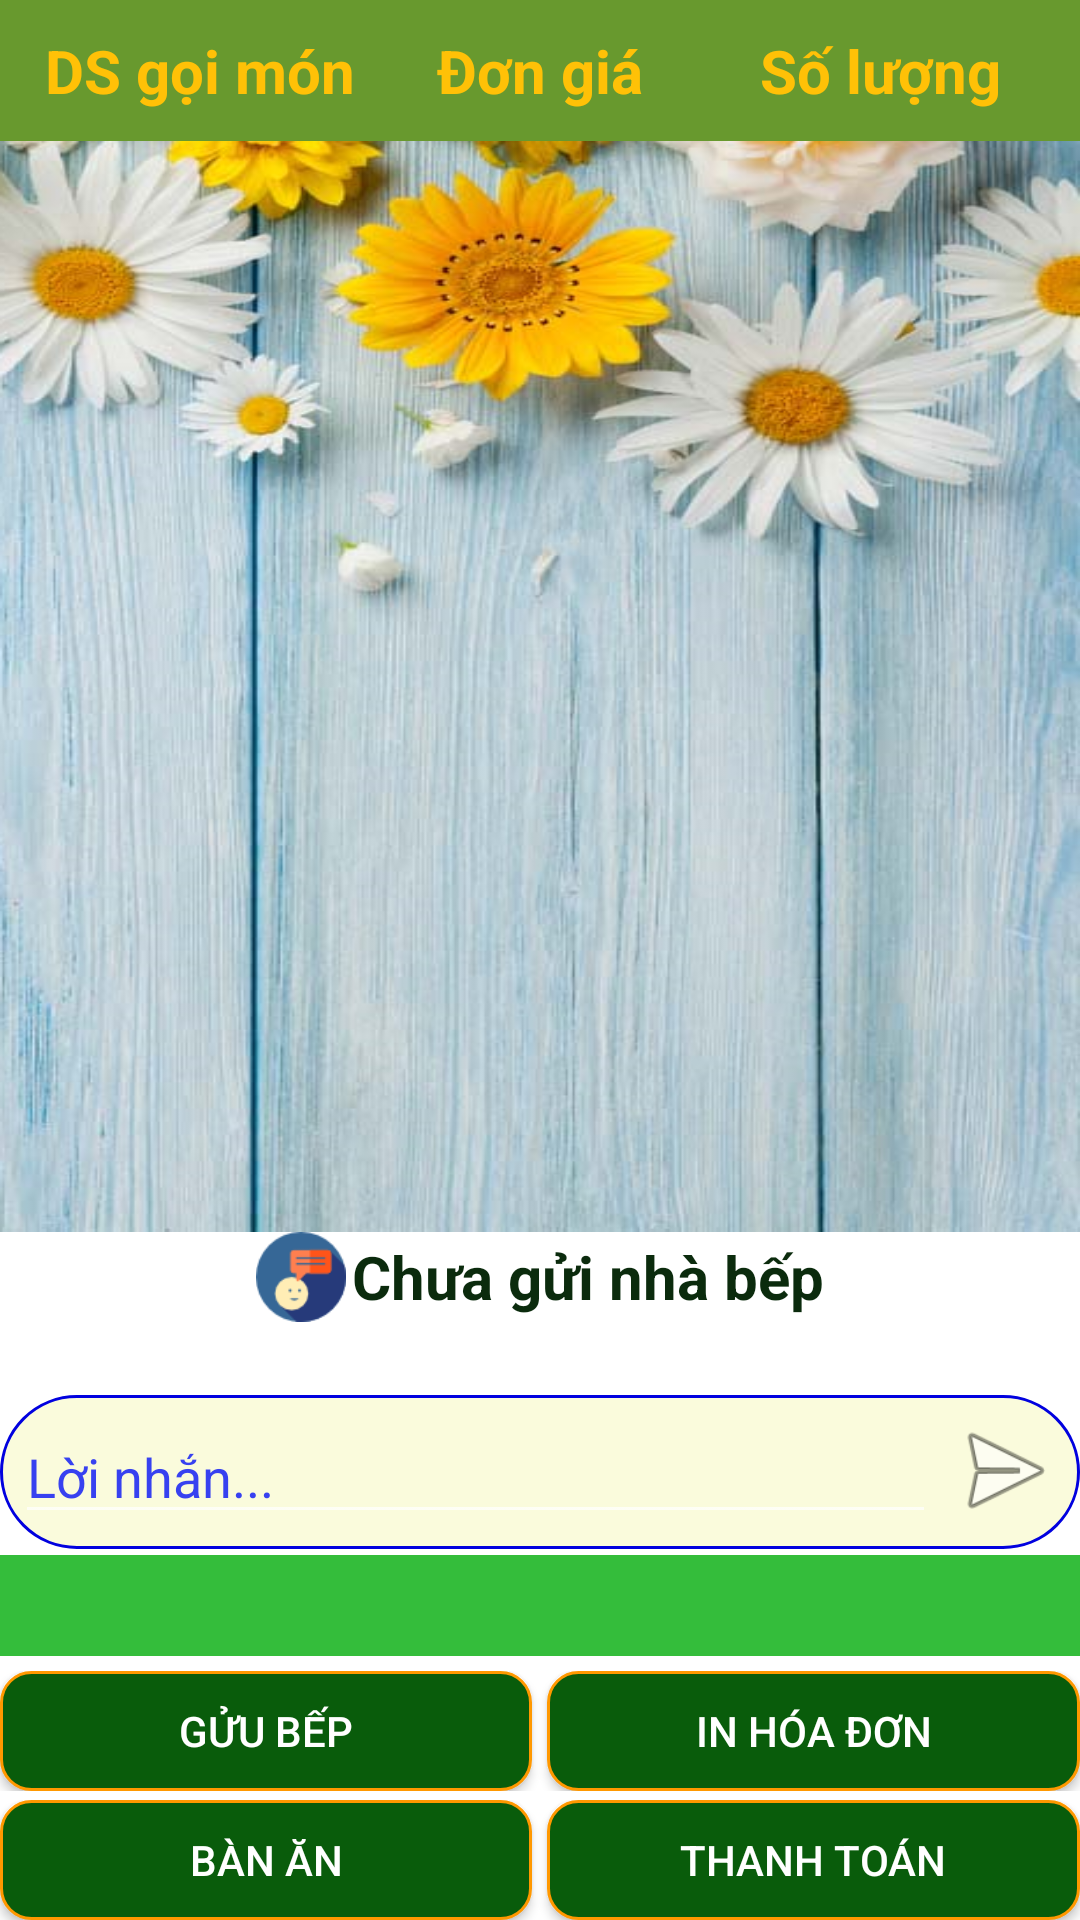

This screen was rendered from an Android layout file. Write that file and the resources it references.
<!-- AndroidManifest.xml: application theme AppTheme -->
<!-- res/layout/layout_thanhtoan.xml -->
<?xml version="1.0" encoding="utf-8"?>
<LinearLayout xmlns:android="http://schemas.android.com/apk/res/android"
    android:orientation="vertical"
    android:layout_width="match_parent"
    android:layout_height="match_parent"
    android:background="@color/colorWhite"
    >


    <LinearLayout
        android:layout_width="match_parent"
        android:layout_height="wrap_content"
        android:padding="@dimen/size10dp"
        android:background="@color/backgroundDangNhap"
        android:orientation="horizontal"
        >

        <TextView
            android:gravity="center"
            android:layout_width="match_parent"
            android:layout_height="wrap_content"
            android:text="DS gọi món"
            android:layout_weight="1"
            android:textSize="20dp"
            android:textStyle="bold"
            android:textColor="#FFC107"

            />

        <TextView
            android:gravity="center"
            android:layout_width="match_parent"
            android:layout_height="wrap_content"
            android:text="Đơn giá"
            android:layout_weight="1"
            android:textSize="20sp"
            android:textStyle="bold"
            android:textColor="#FFC107"
            />

        <TextView
            android:gravity="center"
            android:layout_width="match_parent"
            android:layout_height="wrap_content"
            android:text="Số lượng"
            android:layout_weight="1"
            android:textSize="20dp"
            android:textStyle="bold"
            android:textColor="#FFC107"
            />


    </LinearLayout>

    <GridView
        android:id="@+id/gvThanhToan"
        android:layout_width="match_parent"
        android:background="@drawable/nentt"
        android:layout_height="514dp"
        android:layout_weight="1"
        android:numColumns="1">

    </GridView>

    <LinearLayout
        android:layout_width="match_parent"
        android:layout_height="wrap_content"
        android:gravity="center"
        android:orientation="horizontal">

        <ImageView
            android:layout_width="30dp"
            android:layout_height="30dp"
            android:layout_marginRight="2dp"
            android:src="@drawable/speaking">

        </ImageView>

        <TextView
            android:id="@+id/txtTinhTrang"
            android:layout_width="wrap_content"
            android:layout_height="wrap_content"
            android:text="Chưa gửi nhà bếp"
            android:textAlignment="center"
            android:textColor="#0B2B0D"
            android:textSize="20sp"
            android:layout_gravity="center"
            android:textStyle="bold"

            />

    </LinearLayout>

    <LinearLayout
        android:layout_width="match_parent"
        android:layout_height="wrap_content"
        android:gravity="center"
        android:orientation="horizontal">


        <TextView
            android:id="@+id/txtchat1"
            android:layout_width="wrap_content"
            android:layout_height="wrap_content"
            android:layout_gravity="center"
            android:text=""

            android:textAlignment="center"
            android:textColor="#673AB7"
            android:textSize="18sp"
            android:textStyle="bold"

            />

    </LinearLayout>

    <RelativeLayout
        android:id="@+id/bottom"
        android:layout_width="match_parent"
        android:layout_height="wrap_content"
        android:background="@drawable/duong_vien"
        android:layout_alignParentBottom="true"
        android:padding="5dp">

        <EditText
            android:id="@+id/ghichubep"
            android:layout_width="match_parent"
            android:layout_height="wrap_content"
            android:layout_marginRight="3dp"
            android:layout_toLeftOf="@id/chatx"
            android:hint="Lời nhắn..."
            android:textColor="#861799"
            android:textColorHint="#3741F0" />

        <ImageButton
            android:id="@+id/chatx"
            android:layout_width="40dp"
            android:layout_height="40dp"
            android:layout_alignParentEnd="true"
            android:layout_alignParentRight="true"
            android:background="@android:drawable/ic_menu_send" />

    </RelativeLayout>

    <TextView
        android:id="@+id/txtTongTien"
        android:layout_width="match_parent"
        android:layout_marginTop="2dp"
        android:layout_marginBottom="2dp"
        android:textSize="25sp"
        android:gravity="center"
        android:background="#34BD3B"
        android:textAlignment="center"
        android:textStyle="bold"
        android:textColor="#FCFBFA"
        android:text=""
        android:layout_height="wrap_content">

    </TextView>

    <LinearLayout
        android:layout_width="match_parent"
        android:layout_marginTop="3dp"

        android:gravity="center"
        android:layout_height="wrap_content">
        <Button
            android:id="@+id/btnGuiBep"
            android:layout_width="90dp"
            android:layout_weight="1"
            android:layout_height="40dp"
            android:background="@drawable/duong_vien55"
            android:text="Gửu bếp"
            />
        <Button
            android:id="@+id/inhoadon"
            android:layout_marginLeft="@dimen/size5dp"
            android:layout_width="90dp"
            android:layout_height="40dp"
            android:layout_weight="1"
            android:background="@drawable/duong_vien55"
            android:text="In hóa đơn" />


    </LinearLayout>
    <LinearLayout
        android:layout_width="match_parent"
        android:layout_marginTop="3dp"

        android:gravity="center"
        android:layout_height="wrap_content">

        <Button
            android:id="@+id/goback"
            android:layout_width="90dp"
            android:layout_height="40dp"
            android:layout_weight="1"
            android:background="@drawable/duong_vien55"
            android:text="Bàn ăn" />
        <Button
            android:id="@+id/btnThanhToan"
            android:layout_width="90dp"
            android:layout_height="40dp"
            android:layout_marginLeft="@dimen/size5dp"
            android:layout_weight="1"
            android:background="@drawable/duong_vien55"
            android:text="Thanh toán" />
    </LinearLayout>


</LinearLayout>
<!-- resources referenced by this layout -->
<resources>
  <color name="backgroundDangNhap">#68992e</color>
  <color name="colorWhite">#FFF</color>
  <dimen name="size10dp">10dp</dimen>
  <dimen name="size5dp">5dp</dimen>
  <!-- drawable duong_vien (drawable) -->
  <?xml version="1.0" encoding="utf-8"?>
  <shape
      xmlns:android="http://schemas.android.com/apk/res/android"
      android:shape="rectangle">
  
      <solid
          android:color="#66F2F5A9" >
      </solid>
  
  
      <stroke
          android:width="1dp"
          android:color="#0101DF" >
      </stroke>
  
  
      <padding
          android:left="10dp"
          android:top="10dp"
          android:right="10dp"
          android:bottom="10dp" >
      </padding>
  
  
      <corners
          android:radius="100dp" >
      </corners>
  
  </shape>
  <!-- drawable duong_vien55 (drawable-v24) -->
  <?xml version="1.0" encoding="utf-8"?>
  <shape
      xmlns:android="http://schemas.android.com/apk/res/android"
      android:shape="rectangle">
  
      <solid
          android:color="#095C0B" >
      </solid>
  
  
      <stroke
          android:width="1dp"
          android:color="#FF9800" >
      </stroke>
  
  
      <padding
          android:left="5dp"
          android:top="5dp"
          android:right="5dp"
          android:bottom="5dp" >
      </padding>
  
  
      <corners
          android:radius="10dp" >
      </corners>
  
  </shape>
  <!-- drawable nentt: png bitmap (drawable, 622370 bytes) -->
  <!-- drawable speaking: png bitmap (drawable, 1785 bytes) -->
  <style name="AppTheme" parent="Theme.AppCompat.NoActionBar">
          
          <item name="colorPrimary">@color/colorPrimary</item>
          <item name="colorPrimaryDark">@color/colorPrimaryDark</item>
          <item name="colorAccent">@color/colorAccent</item>
      </style>
  <color name="colorPrimary">#3F51B5</color>
  <color name="colorPrimaryDark">#303F9F</color>
  <color name="colorAccent">#FF4081</color>
</resources>
